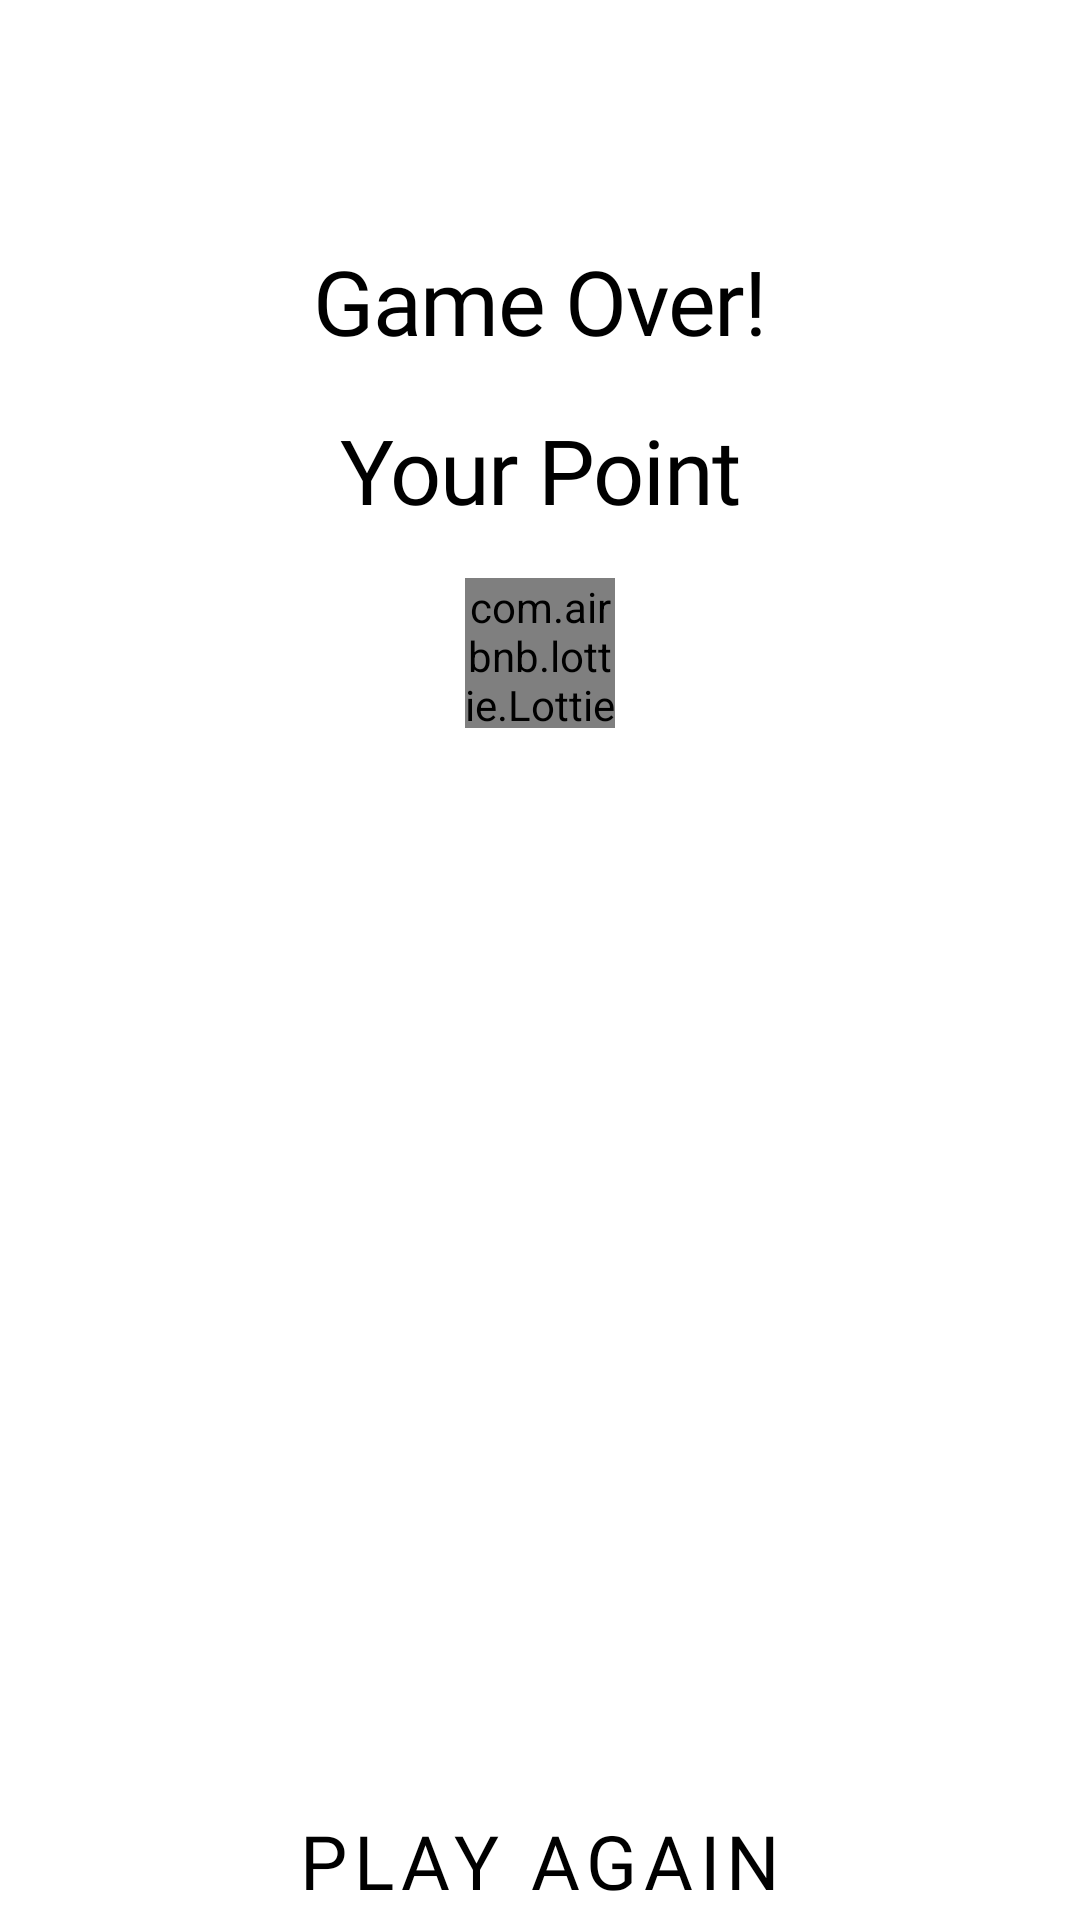

The Android layout XML behind this screen, and the referenced resources:
<!-- AndroidManifest.xml: application theme AppTheme -->
<!-- res/layout/game_result_fragment.xml -->
<?xml version="1.0" encoding="utf-8"?>
<layout xmlns:android="http://schemas.android.com/apk/res/android"
    xmlns:app="http://schemas.android.com/apk/res-auto"
    xmlns:tools="http://schemas.android.com/tools">

    <data>

    </data>

    <androidx.constraintlayout.widget.ConstraintLayout
        android:layout_width="match_parent"
        android:layout_height="match_parent"
        tools:context=".game.GameResult">

        <TextView
            android:id="@+id/textView"
            android:layout_width="match_parent"
            android:layout_height="wrap_content"
            android:fontFamily="@font/poppins_bold"
            android:shadowDx="-8"
            android:shadowDy="-4"
            android:shadowRadius="5"
            android:text="@string/game_over"
            android:textAlignment="center"
            android:textAppearance="@style/TextAppearance.MaterialComponents.Headline1"
            android:textColor="@color/secondaryTextColor"
            android:textSize="30sp"
            app:layout_constraintEnd_toEndOf="parent"
            app:layout_constraintStart_toStartOf="parent"
            app:layout_constraintTop_toTopOf="@+id/guideline6" />

        <TextView
            android:id="@+id/textView2"
            android:layout_width="0dp"
            android:layout_height="wrap_content"
            android:layout_marginTop="16dp"
            android:fontFamily="@font/poppins_bold"
            android:text="@string/your_point"
            android:textAlignment="center"
            android:textAppearance="@style/TextAppearance.MaterialComponents.Headline1"
            android:textColor="@color/secondaryTextColor"
            android:textSize="30sp"
            app:layout_constraintBottom_toTopOf="@+id/arrow_down"
            app:layout_constraintEnd_toEndOf="parent"
            app:layout_constraintStart_toStartOf="@+id/textView"
            app:layout_constraintTop_toBottomOf="@+id/textView" />


        <com.airbnb.lottie.LottieAnimationView
            android:id="@+id/arrow_down"
            android:layout_width="50dp"
            android:layout_height="50dp"
            android:layout_marginTop="16dp"
            android:layout_marginBottom="16dp"
            android:scaleType="centerCrop"
            app:layout_constraintBottom_toTopOf="@+id/score_view"
            app:layout_constraintEnd_toEndOf="@+id/textView2"
            app:layout_constraintStart_toStartOf="@+id/textView2"
            app:layout_constraintTop_toBottomOf="@+id/textView2"
            app:lottie_autoPlay="true"
            app:lottie_fileName="arrow_down.json"
            app:lottie_loop="true"
            app:lottie_speed="1" />

        <Button
            android:id="@+id/score_view"
            style="@style/Widget.MaterialComponents.Button.TextButton"
            android:layout_width="match_parent"
            android:layout_height="wrap_content"
            android:layout_marginTop="16dp"
            android:backgroundTint="@android:color/transparent"
            android:elevation="0dp"
            android:fontFamily="@font/poppins_bold"
            tools:text="0"
            android:textColor="@color/primaryColor"
            android:textSize="80sp"
            app:icon="@drawable/ic_euro"
            app:iconGravity="textEnd"
            app:iconTint="@null"
            app:layout_constraintEnd_toEndOf="@+id/arrow_down"
            app:layout_constraintStart_toStartOf="@+id/arrow_down"
            app:layout_constraintTop_toBottomOf="@+id/arrow_down" />

        <com.google.android.material.button.MaterialButton
            android:id="@+id/play_again"
            style="@style/Widget.MaterialComponents.Button.TextButton"
            android:layout_width="match_parent"
            android:layout_height="wrap_content"
            android:layout_marginStart="16dp"
            android:layout_marginEnd="16dp"
            android:padding="8dp"
            android:text="@string/play_again"
            android:textAllCaps="true"
            android:textColor="@color/secondaryTextColor"
            android:textSize="25sp"
            app:layout_constraintBottom_toBottomOf="parent"
            app:layout_constraintEnd_toEndOf="parent"
            app:layout_constraintStart_toStartOf="parent"
            app:layout_constraintTop_toTopOf="@+id/guideline7" />

        <Button
            android:id="@+id/share_btn"
            style="@style/Widget.MaterialComponents.Button.TextButton"
            android:layout_width="wrap_content"
            android:layout_height="wrap_content"
            android:backgroundTint="@android:color/transparent"
            android:elevation="0dp"
            android:fontFamily="@font/poppins_bold"
            app:icon="@drawable/ic_share"
            app:iconGravity="textEnd"
            app:iconTint="@null"
            app:layout_constraintBottom_toTopOf="@+id/guideline7"
            app:layout_constraintEnd_toEndOf="@+id/score_view"
            app:layout_constraintStart_toStartOf="@+id/score_view"
            app:layout_constraintTop_toBottomOf="@+id/score_view" />

        <androidx.constraintlayout.widget.Guideline
            android:id="@+id/guideline6"
            android:layout_width="wrap_content"
            android:layout_height="wrap_content"
            android:orientation="horizontal"
            app:layout_constraintGuide_begin="80dp" />

        <androidx.constraintlayout.widget.Guideline
            android:id="@+id/guideline7"
            android:layout_width="wrap_content"
            android:layout_height="wrap_content"
            android:orientation="horizontal"
            app:layout_constraintGuide_begin="600dp" />


    </androidx.constraintlayout.widget.ConstraintLayout>
</layout>
<!-- resources referenced by this layout -->
<resources>
  <color name="primaryColor">#b11226</color>
  <color name="secondaryTextColor">#000000</color>
  <!-- drawable ic_euro: vector/xml drawable (drawable, 5310 chars, omitted) -->
  <!-- drawable ic_share: vector/xml drawable (drawable, 4329 chars, omitted) -->
  <string name="game_over">Game Over!</string>
  <string name="play_again">Play Again</string>
  <string name="your_point">Your Point</string>
  <style name="AppTheme" parent="Theme.MaterialComponents.Light.NoActionBar">
          
          <item name="colorPrimary">@color/secondaryTextColor</item>
          <item name="colorPrimaryDark">@color/secondaryTextColor</item>
          <item name="colorAccent">@color/secondaryTextColor</item>
          <item name="android:windowTranslucentStatus">true</item>
          <item name="android:statusBarColor">@android:color/transparent</item>
          <item name="android:showDividers">none</item>
          <item name="actionBarDivider">@android:color/transparent</item>
          <item name="android:textColor">@color/secondaryColor</item>
          <item name="fontFamily">@font/poppins</item>
      </style>
  <color name="secondaryColor">#fdfff5</color>
</resources>
